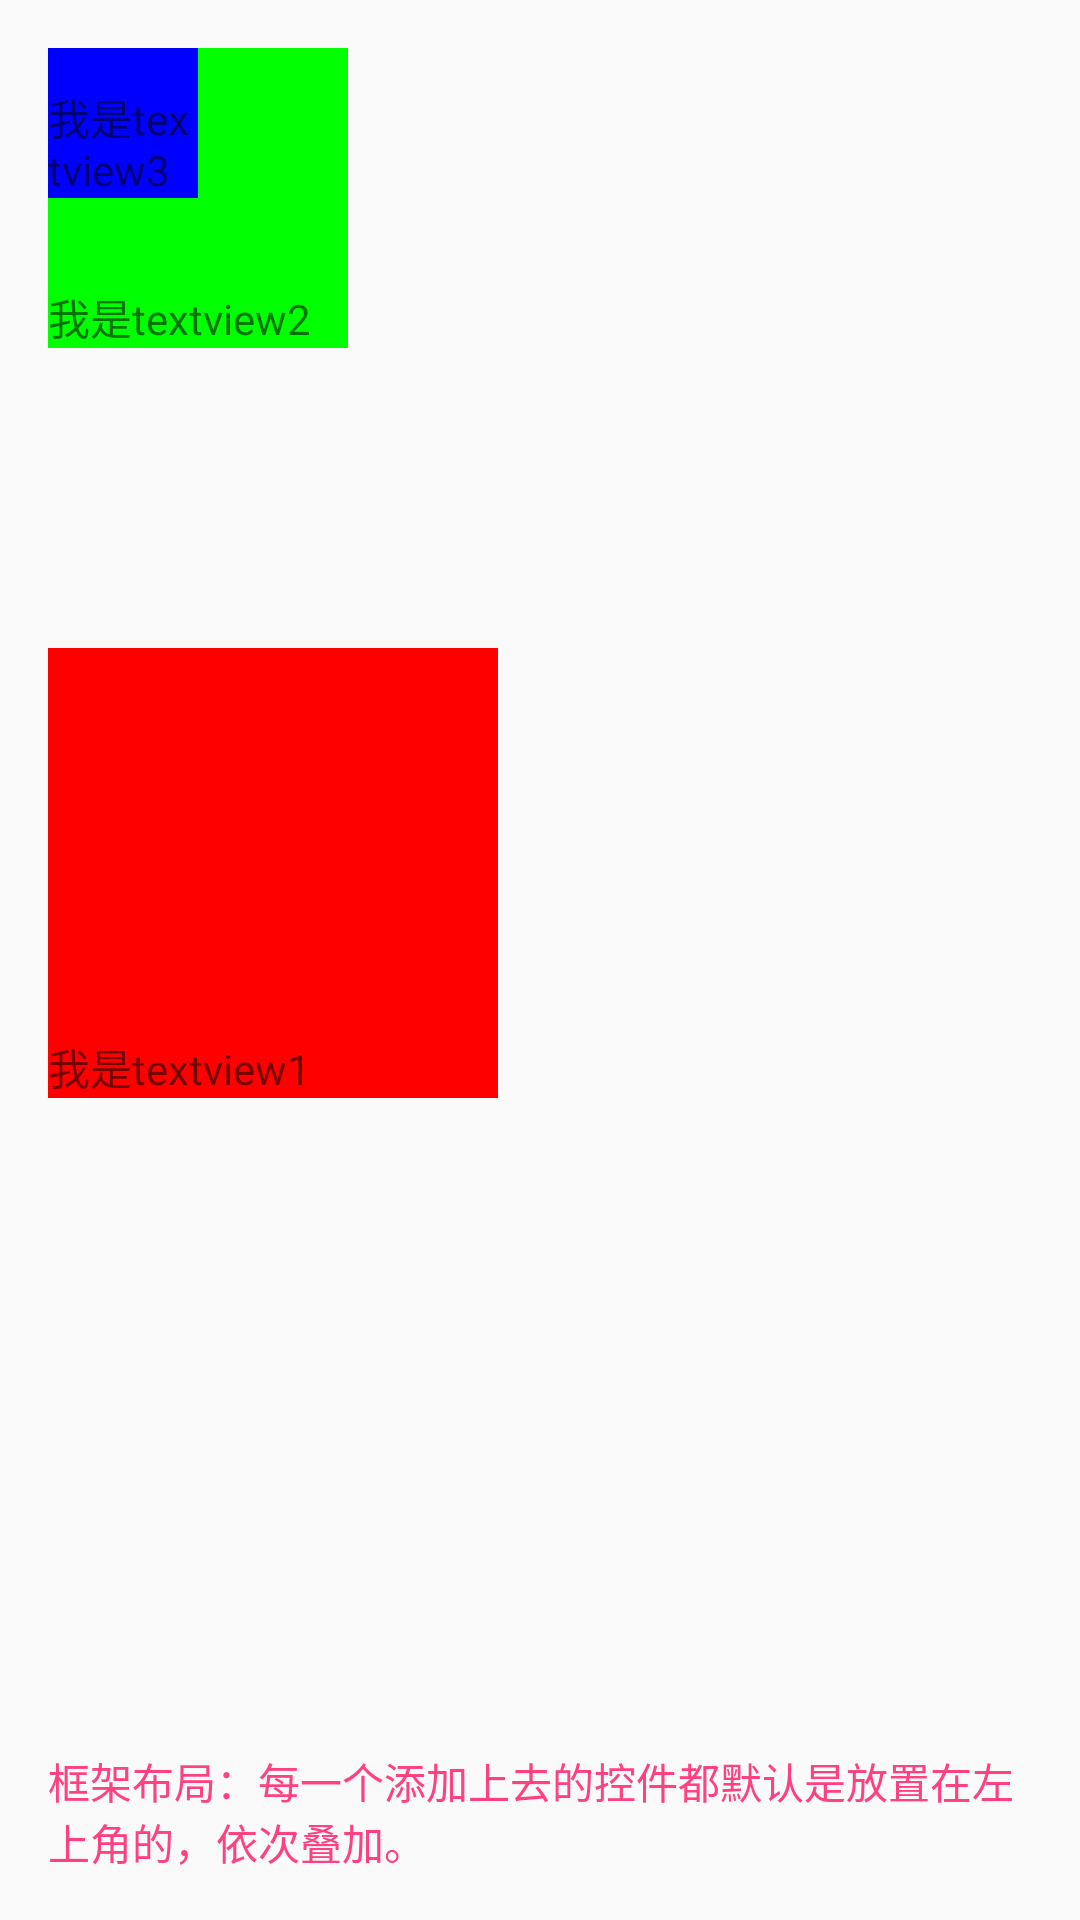

Reconstruct the res/layout file that produces this screen, plus the resources it refers to.
<!-- AndroidManifest.xml: application theme AppTheme -->
<!-- res/layout/activity_frame_layout.xml -->
<?xml version="1.0" encoding="utf-8"?>
<FrameLayout xmlns:android="http://schemas.android.com/apk/res/android"
    xmlns:tools="http://schemas.android.com/tools"
    android:layout_width="match_parent"
    android:layout_height="match_parent"
    android:paddingBottom="@dimen/activity_vertical_margin"
    android:paddingLeft="@dimen/activity_horizontal_margin"
    android:paddingRight="@dimen/activity_horizontal_margin"
    android:paddingTop="@dimen/activity_vertical_margin"
    tools:context="sanocare.com.talk.FrameLayoutActivity">

    <TextView
        android:layout_gravity="bottom"
        android:layout_width="match_parent"
        android:layout_height="wrap_content"
        android:textColor="@color/colorAccent"
        android:text="框架布局：每一个添加上去的控件都默认是放置在左上角的，依次叠加。"/>

    <TextView
        android:layout_width="150dp"
        android:layout_height="150dp"
        android:layout_marginTop="200dp"
        android:background="#ff0000"
        android:gravity="bottom"
        android:text="我是textview1" />

    <TextView
        android:background="#00ff00"
        android:layout_width="100dp"
        android:gravity="bottom"
        android:layout_height="100dp"
        android:text="我是textview2" />

    <TextView
        android:background="#0000ff"
        android:layout_width="50dp"
        android:gravity="bottom"
        android:layout_height="50dp"
        android:text="我是textview3" />
</FrameLayout>
<!-- resources referenced by this layout -->
<resources>
  <color name="colorAccent">#FF4081</color>
  <dimen name="activity_horizontal_margin">16dp</dimen>
  <dimen name="activity_vertical_margin">16dp</dimen>
  <style name="AppTheme" parent="Theme.AppCompat.Light.DarkActionBar">
          
          <item name="colorPrimary">@color/colorPrimary</item>
          <item name="colorPrimaryDark">@color/colorPrimaryDark</item>
          <item name="colorAccent">@color/colorAccent</item>
      </style>
  <color name="colorPrimary">#3F51B5</color>
  <color name="colorPrimaryDark">#303F9F</color>
</resources>
